Image classification data set "px" (DobriyDc/RailCollaps on GitHub). Class labels (6): american, bio, brazil, hell, rune, soviet.

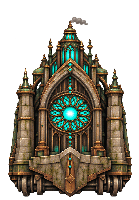
Label: rune

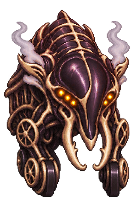
Label: bio

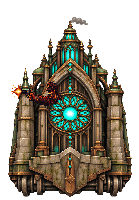
Label: rune

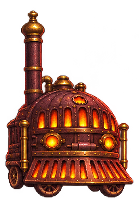
Label: hell

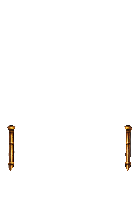
Label: hell

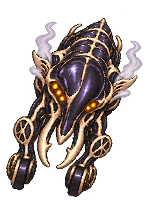
Label: bio
